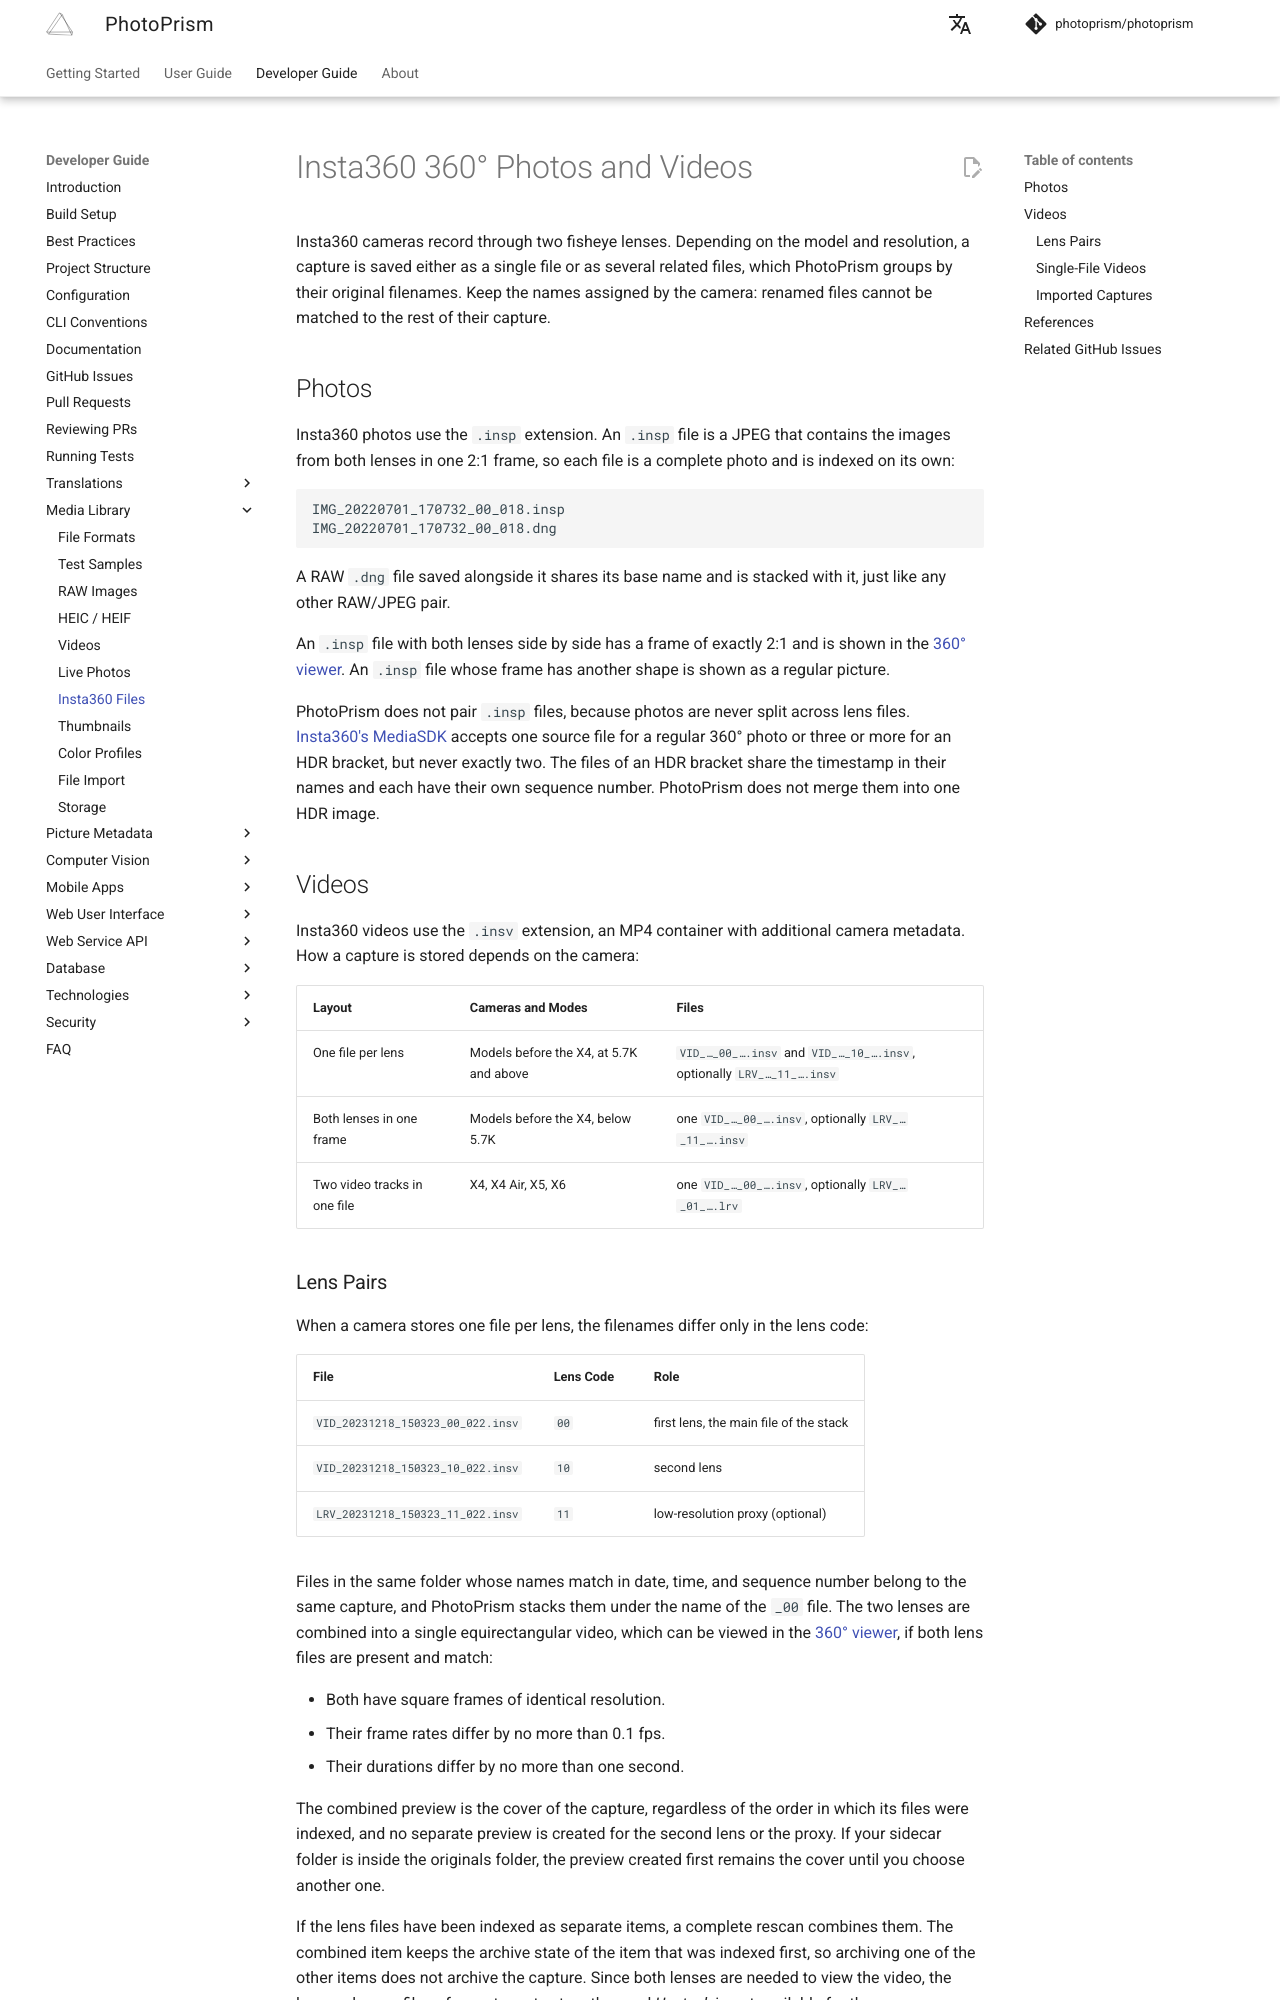

repository: photoprism/photoprism-docs · page: developer-guide/media/insta360/index.html · generator: mkdocs

# Insta360 360° Photos and Videos

Insta360 cameras record through two fisheye lenses. Depending on the model and resolution, a capture is saved either as a single file or as several related files, which PhotoPrism groups by their original filenames. Keep the names assigned by the camera: renamed files cannot be matched to the rest of their capture.

## Photos

Insta360 photos use the `.insp` extension. An `.insp` file is a JPEG that contains the images from both lenses in one 2:1 frame, so each file is a complete photo and is indexed on its own:

```
IMG_20220701_170732_00_018.insp
IMG_20220701_170732_00_018.dng
```

A RAW `.dng` file saved alongside it shares its base name and is stacked with it, just like any other RAW/JPEG pair.

An `.insp` file with both lenses side by side has a frame of exactly 2:1 and is shown in the [360° viewer](../../user-guide/organize/panoramas.md). An `.insp` file whose frame has another shape is shown as a regular picture.

PhotoPrism does not pair `.insp` files, because photos are never split across lens files. [Insta360's MediaSDK](https://github.com/Insta360Develop/Insta360-Developer_Docs/blob/master/docs/en/sdk/x-ace-go/desktop/media.md) accepts one source file for a regular 360° photo or three or more for an HDR bracket, but never exactly two. The files of an HDR bracket share the timestamp in their names and each have their own sequence number. PhotoPrism does not merge them into one HDR image.

## Videos

Insta360 videos use the `.insv` extension, an MP4 container with additional camera metadata. How a capture is stored depends on the camera:

| Layout                       | Cameras and Modes                       | Files                                                                 |
|------------------------------|-----------------------------------------|-----------------------------------------------------------------------|
| One file per lens            | Models before the X4, at 5.7K and above | `VID_…_00_….insv` and `VID_…_10_….insv`, optionally `LRV_…_11_….insv` |
| Both lenses in one frame     | Models before the X4, below 5.7K        | one `VID_…_00_….insv`, optionally `LRV_…_11_….insv`                   |
| Two video tracks in one file | X4, X4 Air, X5, X6                      | one `VID_…_00_….insv`, optionally `LRV_…_01_….lrv`                    |
